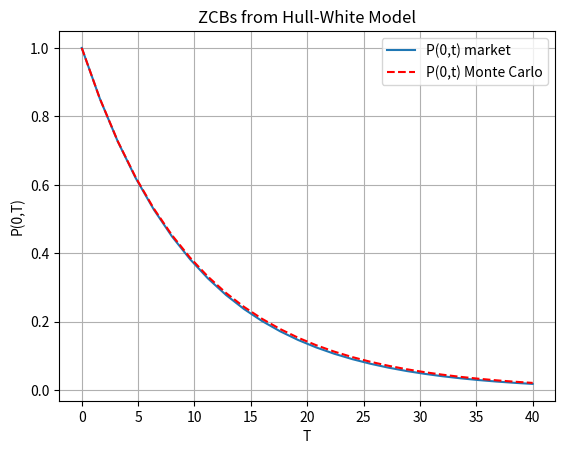

The matplotlib source for this figure:
#%%
"""
Created on July 12 2021
Hull-White Model, Simulation of the Model

This code is purely educational and comes from "Financial Engineering" course by L.A. Grzelak
The course is based on the book “Mathematical Modeling and Computation
in Finance: With Exercises and Python and MATLAB Computer Codes”,
by C.W. Oosterlee and L.A. Grzelak, World Scientific Publishing Europe Ltd, 2019.
@author: Lech A. Grzelak
"""

import numpy as np
import matplotlib.pyplot as plt

def f0T(t,P0T):
    # time-step needed for differentiation
    dt = 0.01    
    expr = - (np.log(P0T(t+dt))-np.log(P0T(t-dt)))/(2*dt)
    return expr

def GeneratePathsHWEuler(NoOfPaths,NoOfSteps,T,P0T, lambd, eta):    
    
    # Initial interest rate is a forward rate at time t->0
    r0 = f0T(0.01,P0T)
    theta = lambda t: 1.0/lambd * (f0T(t+dt,P0T)-f0T(t-dt,P0T))/(2.0*dt) + f0T(t,P0T) + eta*eta/(2.0*lambd*lambd)*(1.0-np.exp(-2.0*lambd*t))      
    
    #theta = lambda t: 0.1 +t -t
    #print("changed theta")
    
    Z = np.random.normal(0.0,1.0,[NoOfPaths,NoOfSteps])
    W = np.zeros([NoOfPaths, NoOfSteps+1])
    R = np.zeros([NoOfPaths, NoOfSteps+1])
    M = np.zeros([NoOfPaths, NoOfSteps+1])
    M[:,0]= 1.0
    R[:,0]= r0
    time = np.zeros([NoOfSteps+1])
        
    dt = T / float(NoOfSteps)
    for i in range(0,NoOfSteps):
        # making sure that samples from normal have mean 0 and variance 1
        if NoOfPaths > 1:
            Z[:,i] = (Z[:,i] - np.mean(Z[:,i])) / np.std(Z[:,i])
        W[:,i+1] = W[:,i] + np.power(dt, 0.5)*Z[:,i]
        R[:,i+1] = R[:,i] + lambd*(theta(time[i]) - R[:,i]) * dt + eta* (W[:,i+1]-W[:,i])
        M[:,i+1] = M[:,i] * np.exp((R[:,i+1]+R[:,i])*0.5*dt)
        time[i+1] = time[i] +dt
        
    # Outputs
    paths = {"time":time,"R":R,"M":M}
    return paths

def HW_theta(lambd,eta,P0T):
    dt = 0.01    
    theta = lambda t: 1.0/lambd * (f0T(t+dt,P0T)-f0T(t-dt,P0T))/(2.0*dt) + f0T(t,P0T) + eta*eta/(2.0*lambd*lambd)*(1.0-np.exp(-2.0*lambd*t))
    #print("CHANGED THETA")
    return theta#lambda t: 0.1+t-t


def mainCalculation():
    NoOfPaths = 25000
    NoOfSteps = 25
       
    lambd = 0.02
    eta   = 0.02

    # We define a ZCB curve (obtained from the market)
    P0T = lambda T: np.exp(-0.1*T)
       
    # In this experiment we compare ZCB from the Market and Monte Carlo
    "Monte Carlo part"   
    T = 40
    paths= GeneratePathsHWEuler(NoOfPaths,NoOfSteps,T,P0T, lambd, eta)
    M = paths["M"]
    ti = paths["time"]
    #dt = timeGrid[1]-timeGrid[0]
    
    # Here we compare the price of an option on a ZCB from Monte Carlo the Market  
    P_tMC = np.zeros([NoOfSteps+1])
    for i in range(0,NoOfSteps+1):
        P_tMC[i] = np.mean(1.0/M[:,i])
  

    plt.figure(1)
    plt.grid()
    plt.xlabel('T')
    plt.ylabel('P(0,T)')
    plt.plot(ti,P0T(ti))
    plt.plot(ti,P_tMC,'--r')
    plt.legend(['P(0,t) market','P(0,t) Monte Carlo'])
    plt.title('ZCBs from Hull-White Model')
    plt.show()
mainCalculation()
